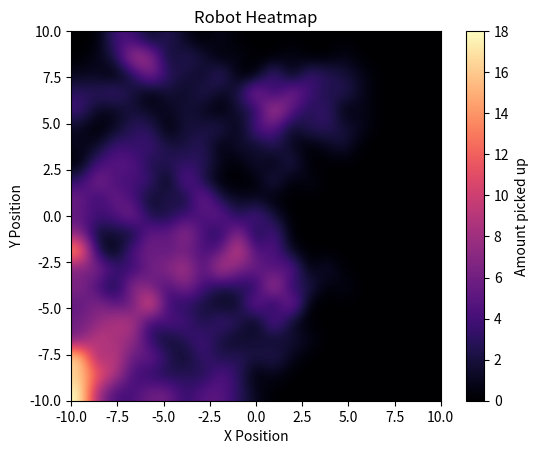

This chart was generated by the following Python code:
import numpy as np
import matplotlib.pyplot as plt
import random

# Generate a 21x21 grid with random values to represent heatmap data
gridSize = 21
heatmap = np.zeros((gridSize, gridSize))

def updateHeatmap(x, y):
    heatmap[x, y] += 1

# Simulating robot movement with dummy values.
def moveRobot(steps):
    x, y = gridSize // 2, gridSize // 2  # Start the robot in the middle of the grid.
    for _ in range(steps):
        updateHeatmap(x, y)

        # Simulate motor movement (dummy values)
        # leftMotor.run_angle(200, 360, wait=False)
        # rightMotor.runAngle(200, 360)
        # wait(1000)

        # Simulate sensor readings (dummy values)
        distance = random.randint(0, 500)  # Random distance between 0 and 500 cm
        angle = random.randint(0, 360)  # Random angle between 0 and 360 degrees

        if distance < 300:
            # Simulate obstacle avoidance
            # leftMotor.run_angle(200, 180, wait=False)
            # rightMotor.runAngle(200, -180)
            x += random.choice([-1, 1])
            y += random.choice([-1, 1])
        else:
            x += random.choice([-1, 0, 1])
            y += random.choice([-1, 0, 1])

        # Ensure the robot stays within the grid boundaries
        x = max(0, min(gridSize - 1, x))
        y = max(0, min(gridSize - 1, y))

# Simulate 1000 steps of robot movement.
moveRobot(1000)

# Plotting the heatmap
plt.imshow(heatmap, cmap="magma", interpolation="bicubic", extent=[-10, 10, -10, 10])
plt.title("Robot Heatmap")
plt.xlabel("X Position")
plt.ylabel("Y Position")
plt.colorbar(label="Amount picked up")
plt.show()